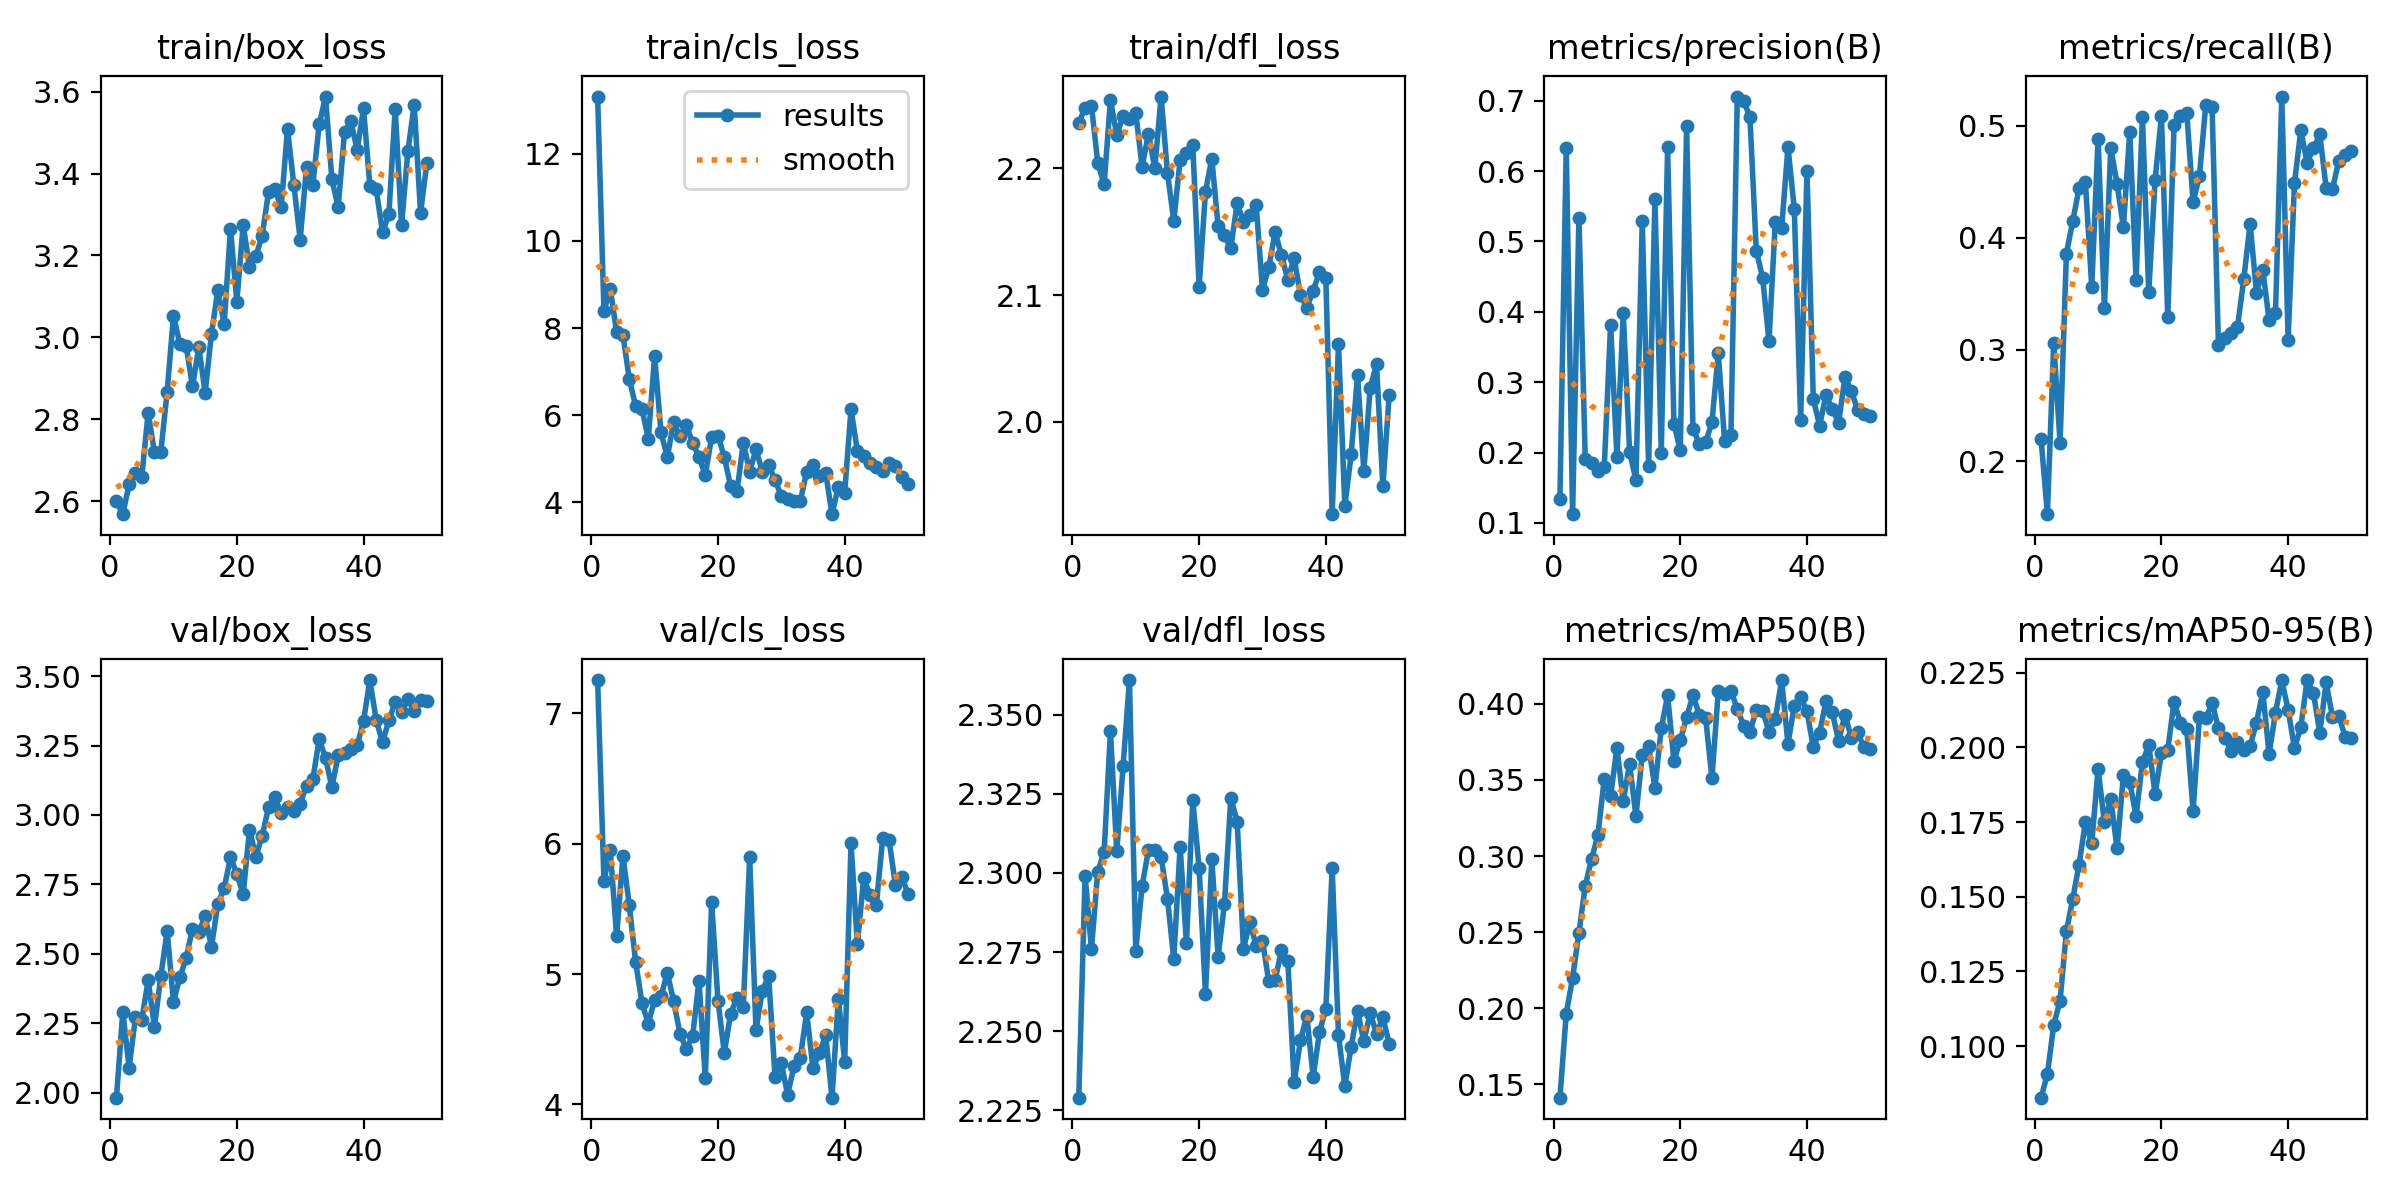

The table this chart was drawn from, first rows:
epoch, train/box_loss, train/cls_loss, train/dfl_loss, metrics/precision(B), metrics/recall(B), metrics/mAP50(B), metrics/mAP50-95(B), val/box_loss, val/cls_loss, val/dfl_loss, replay_loss, lr/pg0, lr/pg1, lr/pg2
1, 2.599, 13.32, 2.236, 0.134, 0.22, 0.1413, 0.08271, 1.982, 7.256, 2.229, 0.2295, 0.0003686, 0.0003686, 0.0003686
2, 2.568, 8.399, 2.248, 0.6333, 0.1528, 0.1965, 0.09057, 2.292, 5.718, 2.299, 0.3589, 0.0007243, 0.0007243, 0.0007243
3, 2.641, 8.897, 2.249, 0.1124, 0.306, 0.2199, 0.1071, 2.091, 5.95, 2.276, 0.2803, 0.001065, 0.001065, 0.001065
4, 2.669, 7.908, 2.204, 0.5339, 0.2166, 0.2496, 0.1151, 2.273, 5.29, 2.3, 0.2878, 0.001045, 0.001045, 0.001045
5, 2.66, 7.837, 2.187, 0.1903, 0.3857, 0.2804, 0.1385, 2.262, 5.908, 2.307, 0.3784, 0.001023, 0.001023, 0.001023
6, 2.816, 6.834, 2.254, 0.1854, 0.4147, 0.2981, 0.1492, 2.406, 5.527, 2.345, 0.2027, 0.001001, 0.001001, 0.001001
7, 2.719, 6.207, 2.226, 0.1744, 0.4442, 0.3137, 0.1608, 2.238, 5.095, 2.307, 0.376, 0.000979, 0.000979, 0.000979
8, 2.72, 6.15, 2.241, 0.1794, 0.4495, 0.3508, 0.175, 2.419, 4.777, 2.334, 0.3341, 0.000957, 0.000957, 0.000957
9, 2.867, 5.453, 2.239, 0.3819, 0.3561, 0.3393, 0.1679, 2.582, 4.62, 2.361, 0.4366, 0.000935, 0.000935, 0.000935
10, 3.053, 7.368, 2.244, 0.1936, 0.4883, 0.3712, 0.1928, 2.327, 4.804, 2.275, 0.4371, 0.000913, 0.000913, 0.000913
11, 2.984, 5.605, 2.201, 0.3986, 0.3371, 0.3363, 0.1749, 2.415, 4.829, 2.296, 0.3491, 0.000891, 0.000891, 0.000891
12, 2.979, 5.039, 2.228, 0.2009, 0.4804, 0.3605, 0.1828, 2.485, 5.009, 2.307, 0.2404, 0.000869, 0.000869, 0.000869
13, 2.88, 5.833, 2.2, 0.161, 0.4481, 0.3263, 0.1662, 2.59, 4.793, 2.307, 0.373, 0.000847, 0.000847, 0.000847
14, 2.976, 5.511, 2.257, 0.5284, 0.4093, 0.3665, 0.1908, 2.58, 4.543, 2.305, 0.3467, 0.000825, 0.000825, 0.000825
15, 2.865, 5.773, 2.196, 0.1808, 0.4949, 0.3723, 0.1883, 2.635, 4.428, 2.292, 0.4225, 0.000803, 0.000803, 0.000803
16, 3.009, 5.367, 2.159, 0.5609, 0.3623, 0.345, 0.1771, 2.525, 4.521, 2.273, 0.2832, 0.000781, 0.000781, 0.000781
17, 3.115, 5.037, 2.207, 0.2, 0.5077, 0.3838, 0.1951, 2.68, 4.95, 2.308, 0.2437, 0.000759, 0.000759, 0.000759
18, 3.033, 4.631, 2.212, 0.634, 0.3514, 0.4055, 0.2008, 2.736, 4.201, 2.278, 0.3678, 0.000737, 0.000737, 0.000737
19, 3.265, 5.499, 2.218, 0.2406, 0.4516, 0.3625, 0.1844, 2.848, 5.552, 2.323, 0.3326, 0.000715, 0.000715, 0.000715
20, 3.087, 5.534, 2.106, 0.2038, 0.5085, 0.3761, 0.1981, 2.788, 4.795, 2.301, 0.2491, 0.000693, 0.000693, 0.000693
21, 3.275, 5.042, 2.182, 0.6639, 0.3288, 0.391, 0.1992, 2.714, 4.396, 2.262, 0.2476, 0.000671, 0.000671, 0.000671
22, 3.171, 4.367, 2.208, 0.2341, 0.5008, 0.4057, 0.2154, 2.946, 4.697, 2.304, 0.3085, 0.000649, 0.000649, 0.000649
23, 3.198, 4.251, 2.154, 0.2125, 0.5085, 0.3929, 0.2083, 2.85, 4.819, 2.273, 0.2474, 0.000627, 0.000627, 0.000627
24, 3.248, 5.37, 2.147, 0.2146, 0.5117, 0.391, 0.206, 2.925, 4.751, 2.29, 0.4714, 0.000605, 0.000605, 0.000605
25, 3.355, 4.697, 2.137, 0.243, 0.4318, 0.351, 0.1787, 3.027, 5.895, 2.324, 0.2897, 0.000583, 0.000583, 0.000583
26, 3.362, 5.214, 2.172, 0.3409, 0.4552, 0.4086, 0.2102, 3.063, 4.571, 2.316, 0.2392, 0.0005611, 0.0005611, 0.0005611
27, 3.317, 4.706, 2.158, 0.2165, 0.5188, 0.4064, 0.2097, 3.005, 4.873, 2.276, 0.2195, 0.0005391, 0.0005391, 0.0005391
28, 3.509, 4.862, 2.163, 0.2248, 0.5163, 0.4086, 0.2149, 3.03, 4.983, 2.284, 0.2308, 0.0005171, 0.0005171, 0.0005171
29, 3.372, 4.51, 2.171, 0.7059, 0.3041, 0.3966, 0.2064, 3.014, 4.214, 2.277, 0.1418, 0.0004951, 0.0004951, 0.0004951
30, 3.239, 4.148, 2.104, 0.7001, 0.3104, 0.3856, 0.2032, 3.041, 4.316, 2.279, 0.2834, 0.0004731, 0.0004731, 0.0004731
31, 3.415, 4.066, 2.122, 0.6766, 0.3148, 0.3814, 0.1989, 3.106, 4.075, 2.266, 0.389, 0.0004511, 0.0004511, 0.0004511
32, 3.373, 4.039, 2.15, 0.4867, 0.3198, 0.3961, 0.2018, 3.128, 4.293, 2.266, 0.0459, 0.0004291, 0.0004291, 0.0004291
33, 3.52, 4.027, 2.132, 0.4486, 0.3629, 0.3955, 0.1991, 3.273, 4.359, 2.276, 0.3027, 0.0004071, 0.0004071, 0.0004071
34, 3.588, 4.703, 2.112, 0.3579, 0.4125, 0.3818, 0.2005, 3.205, 4.706, 2.272, 0.4314, 0.0003851, 0.0003851, 0.0003851
35, 3.386, 4.847, 2.129, 0.5279, 0.3509, 0.3899, 0.2083, 3.099, 4.278, 2.234, 0.306, 0.0003631, 0.0003631, 0.0003631
36, 3.318, 4.609, 2.1, 0.5187, 0.371, 0.4156, 0.2186, 3.214, 4.393, 2.247, 0.2239, 0.0003411, 0.0003411, 0.0003411
37, 3.502, 4.68, 2.09, 0.6342, 0.3263, 0.3738, 0.1978, 3.223, 4.529, 2.255, 0.2541, 0.0003191, 0.0003191, 0.0003191
38, 3.528, 3.727, 2.103, 0.5462, 0.3322, 0.3987, 0.2117, 3.236, 4.051, 2.236, 0.2445, 0.0002971, 0.0002971, 0.0002971
39, 3.457, 4.361, 2.118, 0.246, 0.5261, 0.4046, 0.2224, 3.25, 4.812, 2.25, 0.6274, 0.0002751, 0.0002751, 0.0002751
40, 3.559, 4.221, 2.114, 0.6002, 0.3088, 0.3951, 0.2127, 3.338, 4.326, 2.257, 0.305, 0.0002531, 0.0002531, 0.0002531
41, 3.37, 6.133, 1.927, 0.2758, 0.4485, 0.3715, 0.1998, 3.486, 6.005, 2.301, 0.4085, 0.0002311, 0.0002311, 0.0002311
42, 3.362, 5.181, 2.061, 0.2384, 0.4959, 0.3811, 0.2067, 3.341, 5.229, 2.249, 0.1784, 0.0002091, 0.0002091, 0.0002091
43, 3.256, 5.071, 1.933, 0.2823, 0.4671, 0.4019, 0.2226, 3.261, 5.738, 2.233, 0.3855, 0.0001871, 0.0001871, 0.0001871
44, 3.3, 4.897, 1.974, 0.2615, 0.4798, 0.3943, 0.2181, 3.34, 5.607, 2.245, 0.2722, 0.0001651, 0.0001651, 0.0001651
45, 3.558, 4.811, 2.037, 0.2426, 0.4922, 0.3754, 0.2049, 3.405, 5.527, 2.256, 0.3929, 0.0001431, 0.0001431, 0.0001431
46, 3.274, 4.709, 1.961, 0.3075, 0.4446, 0.393, 0.2218, 3.37, 6.044, 2.247, 0.1463, 0.0001211, 0.0001211, 0.0001211
47, 3.454, 4.907, 2.026, 0.2871, 0.4434, 0.3776, 0.2102, 3.419, 6.031, 2.256, 0.2089, 9.9101e-05, 9.9101e-05, 9.9101e-05
48, 3.568, 4.831, 2.045, 0.2609, 0.4689, 0.3812, 0.2106, 3.374, 5.687, 2.249, 0.2772, 7.7103e-05, 7.7103e-05, 7.7103e-05
49, 3.305, 4.588, 1.949, 0.2545, 0.4735, 0.3714, 0.2036, 3.413, 5.748, 2.254, 0.3428, 5.5106e-05, 5.5106e-05, 5.5106e-05
50, 3.426, 4.427, 2.021, 0.252, 0.4775, 0.3702, 0.2032, 3.412, 5.617, 2.246, 0.2274, 3.3108e-05, 3.3108e-05, 3.3108e-05
